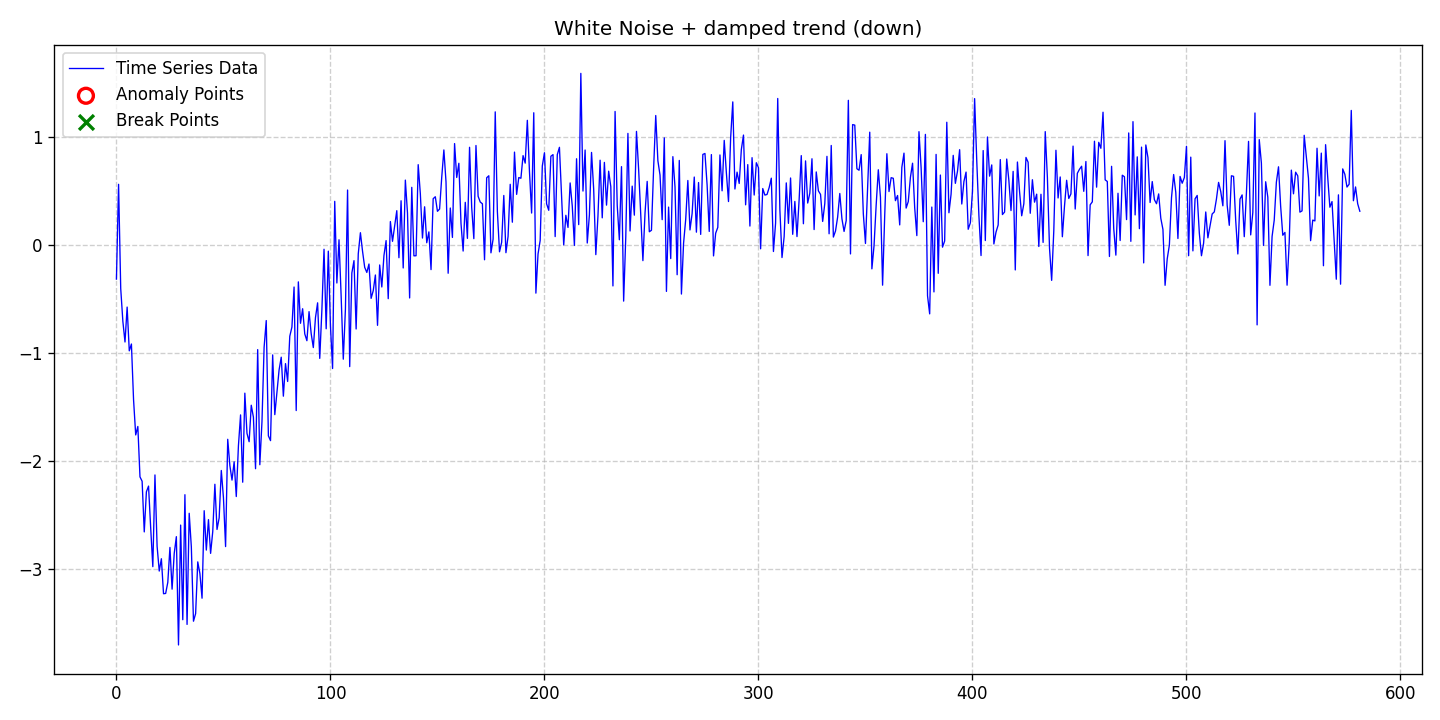

The file beside this chart, header and first rows:
date, data, stationary, det_lin_up, det_lin_down, det_quad, det_cubic, det_exp, det_damped, stoc_trend, volatility, single_seas, multiple_seas, point_anom_single, point_anom_multi, collect_anom, context_anom, mean_shift, var_shift, trend_shift, point_anom_count, point_anom_location, point_anom_point, collect_anom_count
2020-01-01, -0.3187, 0, 0, 0, 0, 0, 0, 1, 0, 0, 0, 0, 0, 0, 0, 0, 0, 0, 0, 0, none, , 0
2020-01-02, 0.5591, 0, 0, 0, 0, 0, 0, 1, 0, 0, 0, 0, 0, 0, 0, 0, 0, 0, 0, 0, none, , 0
2020-01-03, -0.4053, 0, 0, 0, 0, 0, 0, 1, 0, 0, 0, 0, 0, 0, 0, 0, 0, 0, 0, 0, none, , 0
2020-01-04, -0.7094, 0, 0, 0, 0, 0, 0, 1, 0, 0, 0, 0, 0, 0, 0, 0, 0, 0, 0, 0, none, , 0
2020-01-05, -0.9008, 0, 0, 0, 0, 0, 0, 1, 0, 0, 0, 0, 0, 0, 0, 0, 0, 0, 0, 0, none, , 0
2020-01-06, -0.5775, 0, 0, 0, 0, 0, 0, 1, 0, 0, 0, 0, 0, 0, 0, 0, 0, 0, 0, 0, none, , 0
2020-01-07, -0.9827, 0, 0, 0, 0, 0, 0, 1, 0, 0, 0, 0, 0, 0, 0, 0, 0, 0, 0, 0, none, , 0
2020-01-08, -0.9195, 0, 0, 0, 0, 0, 0, 1, 0, 0, 0, 0, 0, 0, 0, 0, 0, 0, 0, 0, none, , 0
2020-01-09, -1.436, 0, 0, 0, 0, 0, 0, 1, 0, 0, 0, 0, 0, 0, 0, 0, 0, 0, 0, 0, none, , 0
2020-01-10, -1.761, 0, 0, 0, 0, 0, 0, 1, 0, 0, 0, 0, 0, 0, 0, 0, 0, 0, 0, 0, none, , 0
2020-01-11, -1.683, 0, 0, 0, 0, 0, 0, 1, 0, 0, 0, 0, 0, 0, 0, 0, 0, 0, 0, 0, none, , 0
2020-01-12, -2.15, 0, 0, 0, 0, 0, 0, 1, 0, 0, 0, 0, 0, 0, 0, 0, 0, 0, 0, 0, none, , 0
2020-01-13, -2.19, 0, 0, 0, 0, 0, 0, 1, 0, 0, 0, 0, 0, 0, 0, 0, 0, 0, 0, 0, none, , 0
2020-01-14, -2.659, 0, 0, 0, 0, 0, 0, 1, 0, 0, 0, 0, 0, 0, 0, 0, 0, 0, 0, 0, none, , 0
2020-01-15, -2.288, 0, 0, 0, 0, 0, 0, 1, 0, 0, 0, 0, 0, 0, 0, 0, 0, 0, 0, 0, none, , 0
2020-01-16, -2.235, 0, 0, 0, 0, 0, 0, 1, 0, 0, 0, 0, 0, 0, 0, 0, 0, 0, 0, 0, none, , 0
2020-01-17, -2.621, 0, 0, 0, 0, 0, 0, 1, 0, 0, 0, 0, 0, 0, 0, 0, 0, 0, 0, 0, none, , 0
2020-01-18, -2.981, 0, 0, 0, 0, 0, 0, 1, 0, 0, 0, 0, 0, 0, 0, 0, 0, 0, 0, 0, none, , 0
2020-01-19, -2.132, 0, 0, 0, 0, 0, 0, 1, 0, 0, 0, 0, 0, 0, 0, 0, 0, 0, 0, 0, none, , 0
2020-01-20, -2.792, 0, 0, 0, 0, 0, 0, 1, 0, 0, 0, 0, 0, 0, 0, 0, 0, 0, 0, 0, none, , 0
2020-01-21, -3.022, 0, 0, 0, 0, 0, 0, 1, 0, 0, 0, 0, 0, 0, 0, 0, 0, 0, 0, 0, none, , 0
2020-01-22, -2.908, 0, 0, 0, 0, 0, 0, 1, 0, 0, 0, 0, 0, 0, 0, 0, 0, 0, 0, 0, none, , 0
2020-01-23, -3.232, 0, 0, 0, 0, 0, 0, 1, 0, 0, 0, 0, 0, 0, 0, 0, 0, 0, 0, 0, none, , 0
2020-01-24, -3.229, 0, 0, 0, 0, 0, 0, 1, 0, 0, 0, 0, 0, 0, 0, 0, 0, 0, 0, 0, none, , 0
2020-01-25, -3.126, 0, 0, 0, 0, 0, 0, 1, 0, 0, 0, 0, 0, 0, 0, 0, 0, 0, 0, 0, none, , 0
2020-01-26, -2.803, 0, 0, 0, 0, 0, 0, 1, 0, 0, 0, 0, 0, 0, 0, 0, 0, 0, 0, 0, none, , 0
2020-01-27, -3.189, 0, 0, 0, 0, 0, 0, 1, 0, 0, 0, 0, 0, 0, 0, 0, 0, 0, 0, 0, none, , 0
2020-01-28, -2.859, 0, 0, 0, 0, 0, 0, 1, 0, 0, 0, 0, 0, 0, 0, 0, 0, 0, 0, 0, none, , 0
2020-01-29, -2.703, 0, 0, 0, 0, 0, 0, 1, 0, 0, 0, 0, 0, 0, 0, 0, 0, 0, 0, 0, none, , 0
2020-01-30, -3.706, 0, 0, 0, 0, 0, 0, 1, 0, 0, 0, 0, 0, 0, 0, 0, 0, 0, 0, 0, none, , 0
2020-01-31, -2.596, 0, 0, 0, 0, 0, 0, 1, 0, 0, 0, 0, 0, 0, 0, 0, 0, 0, 0, 0, none, , 0
2020-02-01, -3.472, 0, 0, 0, 0, 0, 0, 1, 0, 0, 0, 0, 0, 0, 0, 0, 0, 0, 0, 0, none, , 0
2020-02-02, -2.315, 0, 0, 0, 0, 0, 0, 1, 0, 0, 0, 0, 0, 0, 0, 0, 0, 0, 0, 0, none, , 0
2020-02-03, -3.516, 0, 0, 0, 0, 0, 0, 1, 0, 0, 0, 0, 0, 0, 0, 0, 0, 0, 0, 0, none, , 0
2020-02-04, -2.487, 0, 0, 0, 0, 0, 0, 1, 0, 0, 0, 0, 0, 0, 0, 0, 0, 0, 0, 0, none, , 0
2020-02-05, -2.798, 0, 0, 0, 0, 0, 0, 1, 0, 0, 0, 0, 0, 0, 0, 0, 0, 0, 0, 0, none, , 0
2020-02-06, -3.486, 0, 0, 0, 0, 0, 0, 1, 0, 0, 0, 0, 0, 0, 0, 0, 0, 0, 0, 0, none, , 0
2020-02-07, -3.416, 0, 0, 0, 0, 0, 0, 1, 0, 0, 0, 0, 0, 0, 0, 0, 0, 0, 0, 0, none, , 0
2020-02-08, -2.937, 0, 0, 0, 0, 0, 0, 1, 0, 0, 0, 0, 0, 0, 0, 0, 0, 0, 0, 0, none, , 0
2020-02-09, -3.044, 0, 0, 0, 0, 0, 0, 1, 0, 0, 0, 0, 0, 0, 0, 0, 0, 0, 0, 0, none, , 0
2020-02-10, -3.273, 0, 0, 0, 0, 0, 0, 1, 0, 0, 0, 0, 0, 0, 0, 0, 0, 0, 0, 0, none, , 0
2020-02-11, -2.463, 0, 0, 0, 0, 0, 0, 1, 0, 0, 0, 0, 0, 0, 0, 0, 0, 0, 0, 0, none, , 0
2020-02-12, -2.827, 0, 0, 0, 0, 0, 0, 1, 0, 0, 0, 0, 0, 0, 0, 0, 0, 0, 0, 0, none, , 0
2020-02-13, -2.545, 0, 0, 0, 0, 0, 0, 1, 0, 0, 0, 0, 0, 0, 0, 0, 0, 0, 0, 0, none, , 0
2020-02-14, -2.858, 0, 0, 0, 0, 0, 0, 1, 0, 0, 0, 0, 0, 0, 0, 0, 0, 0, 0, 0, none, , 0
2020-02-15, -2.657, 0, 0, 0, 0, 0, 0, 1, 0, 0, 0, 0, 0, 0, 0, 0, 0, 0, 0, 0, none, , 0
2020-02-16, -2.218, 0, 0, 0, 0, 0, 0, 1, 0, 0, 0, 0, 0, 0, 0, 0, 0, 0, 0, 0, none, , 0
2020-02-17, -2.636, 0, 0, 0, 0, 0, 0, 1, 0, 0, 0, 0, 0, 0, 0, 0, 0, 0, 0, 0, none, , 0
2020-02-18, -2.529, 0, 0, 0, 0, 0, 0, 1, 0, 0, 0, 0, 0, 0, 0, 0, 0, 0, 0, 0, none, , 0
2020-02-19, -2.091, 0, 0, 0, 0, 0, 0, 1, 0, 0, 0, 0, 0, 0, 0, 0, 0, 0, 0, 0, none, , 0
2020-02-20, -2.342, 0, 0, 0, 0, 0, 0, 1, 0, 0, 0, 0, 0, 0, 0, 0, 0, 0, 0, 0, none, , 0
2020-02-21, -2.795, 0, 0, 0, 0, 0, 0, 1, 0, 0, 0, 0, 0, 0, 0, 0, 0, 0, 0, 0, none, , 0
2020-02-22, -1.802, 0, 0, 0, 0, 0, 0, 1, 0, 0, 0, 0, 0, 0, 0, 0, 0, 0, 0, 0, none, , 0
2020-02-23, -2.044, 0, 0, 0, 0, 0, 0, 1, 0, 0, 0, 0, 0, 0, 0, 0, 0, 0, 0, 0, none, , 0
2020-02-24, -2.18, 0, 0, 0, 0, 0, 0, 1, 0, 0, 0, 0, 0, 0, 0, 0, 0, 0, 0, 0, none, , 0
2020-02-25, -2.01, 0, 0, 0, 0, 0, 0, 1, 0, 0, 0, 0, 0, 0, 0, 0, 0, 0, 0, 0, none, , 0
2020-02-26, -2.332, 0, 0, 0, 0, 0, 0, 1, 0, 0, 0, 0, 0, 0, 0, 0, 0, 0, 0, 0, none, , 0
2020-02-27, -1.862, 0, 0, 0, 0, 0, 0, 1, 0, 0, 0, 0, 0, 0, 0, 0, 0, 0, 0, 0, none, , 0
2020-02-28, -1.576, 0, 0, 0, 0, 0, 0, 1, 0, 0, 0, 0, 0, 0, 0, 0, 0, 0, 0, 0, none, , 0
2020-02-29, -2.199, 0, 0, 0, 0, 0, 0, 1, 0, 0, 0, 0, 0, 0, 0, 0, 0, 0, 0, 0, none, , 0
... 522 more rows
